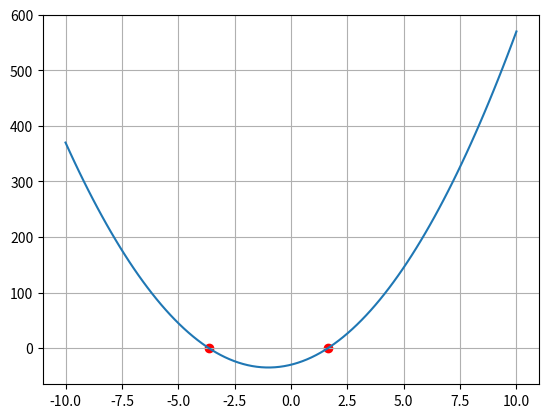

Recreate this plot in Python.
# Постройте график функции 𝑓(x)=5x^2+10x−30
# По графику определите, при каких значения x значение функции отрицательно.

import math
import matplotlib.pyplot as plt
import numpy as np


def GetRoots(a, b, c):
  dis = b * b - 4 * a * c 
  sqrt_val = math.sqrt(abs(dis)) 
      
  if dis > 0: 
      return (-b + sqrt_val)/(2 * a),(-b - sqrt_val)/(2 * a)
    
  elif dis == 0: 
      return -b / (2 * a)
    
  else:
      return (- b / (2 * a), " + i", sqrt_val),(- b / (2 * a), " - i", sqrt_val)


k1 = 5
k2 = 10
k3 = -30

roots = GetRoots(k1, k2, k3)
print(roots)

if isinstance(roots, tuple):
    x1, x2 = roots
    points = x1, x2
    y0 = 0, 0
    plt.scatter(points, y0, color='red')
else:
    x = roots
    points = x
    y0 = 0
    plt.scatter(points, y0, color='red')
 
 
freq = 100
a, b = -10, 10
 
xi = np.linspace(a, b, freq)
y = [k1 * t * t + k2 * t + k3 for t in xi]
plt.plot(xi, y)
 
 
plt.grid()
plt.show()